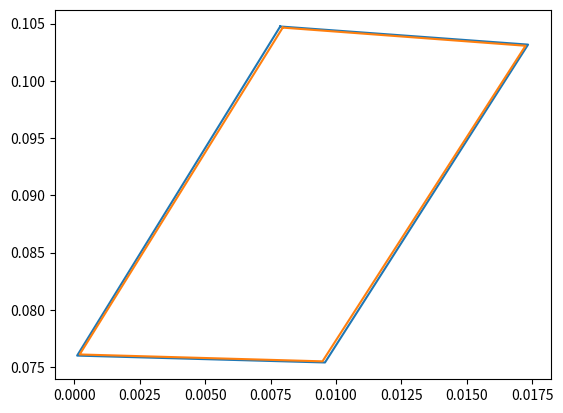

The script that saved this image:
import matplotlib.pyplot as plt
import math
import numpy as np


ep_dielec_masse = 1*(10**-4)
rayon_ext_rouleau = 7.5*(10**-2)
gap = 1*(10**-3)
ep_dielec_ht = 1*(10**-4)
largeur_elec_ht = 9.5*(10**-3)
rayon_courbure_ext = 2*(10**-3)
rayon_courbure_int= 5*(10**-4)
angle_elec_ht = 15
gap_elec_ht = 0.2*(10**-3)
longueur_elec = 30*(10**-3)


x1_int = math.sin(15*math.pi*2/360)*longueur_elec+gap_elec_ht
x2_int = gap_elec_ht
x3_int = math.cos(3.3*math.pi*2/360)*largeur_elec_ht
x4_int = math.sin(15*2*math.pi/360)*longueur_elec+math.cos(3.3*math.pi*2/360)*largeur_elec_ht

y1_int = math.sqrt((rayon_ext_rouleau+ep_dielec_masse)**2-(math.sin(15*2*math.pi/360)*longueur_elec+gap_elec_ht)**2)+math.cos(15*2*math.pi/360)*longueur_elec+gap
y2_int = math.sqrt((rayon_ext_rouleau+ep_dielec_masse)**2-(gap_elec_ht)**2)+gap
y3_int = math.sqrt((rayon_ext_rouleau+ep_dielec_masse)**2-(math.cos(3.3*math.pi*2/360)*largeur_elec_ht)**2)+gap
y4_int = math.sqrt((rayon_ext_rouleau+ep_dielec_masse)**2-(math.sin(15*2*math.pi/360)*longueur_elec+math.cos(3.3*math.pi*2/360)*largeur_elec_ht)**2)+gap+math.cos(15*2*math.pi/360)*longueur_elec

XINT = [x1_int, x2_int, x3_int, x4_int, x1_int]
YINT = [y1_int, y2_int, y3_int, y4_int, y1_int]

#----------------------------------------------------------------------------
x1_ext = math.sin(15*math.pi*2/360)*longueur_elec+gap_elec_ht-math.cos(15*2*math.pi/360)*ep_dielec_ht
x2_ext = gap_elec_ht-math.cos(15*2*math.pi/360)*ep_dielec_ht
x3_ext = math.cos(3.3*math.pi*2/360)*largeur_elec_ht+math.cos(15*2*math.pi/360)*ep_dielec_ht
x4_ext = math.sin(15*2*math.pi/360)*longueur_elec+math.cos(3.3*math.pi*2/360)*largeur_elec_ht+math.cos(15*2*math.pi/360)*ep_dielec_ht

y1_ext = math.sqrt((rayon_ext_rouleau+ep_dielec_masse)**2-(math.sin(15*2*math.pi/360)*longueur_elec+gap_elec_ht)**2)+math.cos(15*2*math.pi/360)*longueur_elec+gap+math.cos(3.3*math.pi*2/360)*ep_dielec_ht
y2_ext = math.sqrt((rayon_ext_rouleau+ep_dielec_masse)**2-(gap_elec_ht)**2)+gap-math.cos(3.3*math.pi*2/360)*ep_dielec_ht
y3_ext = math.sqrt((rayon_ext_rouleau+ep_dielec_masse)**2-(math.cos(3.3*math.pi*2/360)*largeur_elec_ht)**2)+gap-math.cos(3.3*math.pi*2/360)*ep_dielec_ht
y4_ext = math.sqrt((rayon_ext_rouleau+ep_dielec_masse)**2-(math.sin(15*2*math.pi/360)*longueur_elec+math.cos(3.3*math.pi*2/360)*largeur_elec_ht)**2)+gap+math.cos(15*2*math.pi/360)*longueur_elec+math.cos(3.3*math.pi*2/360)*ep_dielec_ht

XEXT = [x1_ext, x2_ext, x3_ext, x4_ext, x1_ext]
YEXT = [y1_ext, y2_ext, y3_ext, y4_ext, y1_ext]

#--------------------------------------------------------------------



xtest_ext = [x1_ext, x2_ext]
ytest_ext = [y1_ext, y2_ext]
xtest_int = [x1_int, x2_int]
ytest_int = [y1_int, y2_int]

plt.plot(XEXT, YEXT)
plt.plot(XINT, YINT)

slope12_ext, intercept12_ext = np.polyfit(xtest_ext, ytest_ext, 1)
slope12_int, intercept12_int = np.polyfit(xtest_int, ytest_int, 1)
print("{0}x+{1}".format(slope12_ext, intercept12_ext))
print("{0}x+{1}".format(slope12_int, intercept12_int))

XTESTGAUCHEBAS = 0.00087
XTESTGAUCHEHAUT= 0.00758

largeur12_bas = math.sin(15*2*math.pi/360)*((XTESTGAUCHEBAS*slope12_ext+intercept12_ext)-(XTESTGAUCHEBAS*slope12_int+intercept12_int))
largeur12_haut = math.sin(15*2*math.pi/360)*((XTESTGAUCHEHAUT*slope12_ext+intercept12_ext)-(XTESTGAUCHEHAUT*slope12_int+intercept12_int))

print(largeur12_bas)
print(largeur12_haut)
print(math.asin(x1_int/longueur_elec)*(360)/(2*math.pi))
print(x1_int)
print((y1_int-y2_int)/(x1_int-x2_int))
print((y4_int-y3_int)/(x4_int-x3_int))
print(y1_int)
plt.show()
